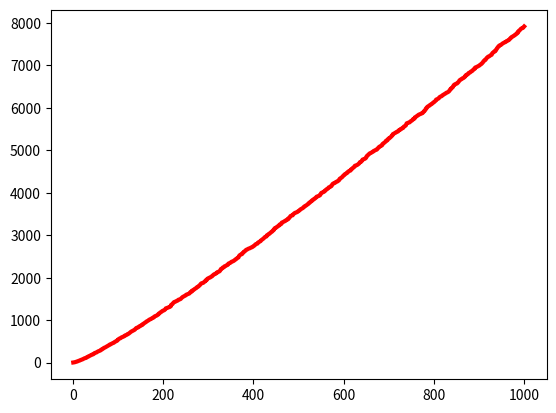

Here is the Python script that generated this plot:
# -*- coding: utf-8 -*-
"""Punto5_primos.ipynb

Automatically generated by Colaboratory.

Original file is located at
    https://colab.research.google.com/drive/1QUHOoerVavNVJ91BvcnrefvrtSRlUXWP
"""

import matplotlib.pyplot as plt
import numpy as np

cantidad = 1000
cont = 0
lista=[]
for i in range(2, cantidad*10):
    primos = True
    for j in range(2,i):
        if i == j:
           break
        elif i%j == 0:
           primos = False
        else:
           continue
    if primos == True:
        lista.append(i)
        cont += 1
        if cont==10:
          print("Los primeros 10 números primos son:")
          print(lista)
        elif cont==cantidad:
          break
        else:
          continue
x=np.linspace(1,cantidad,cantidad)
plt.plot(x,lista, color="r",linewidth=3)

